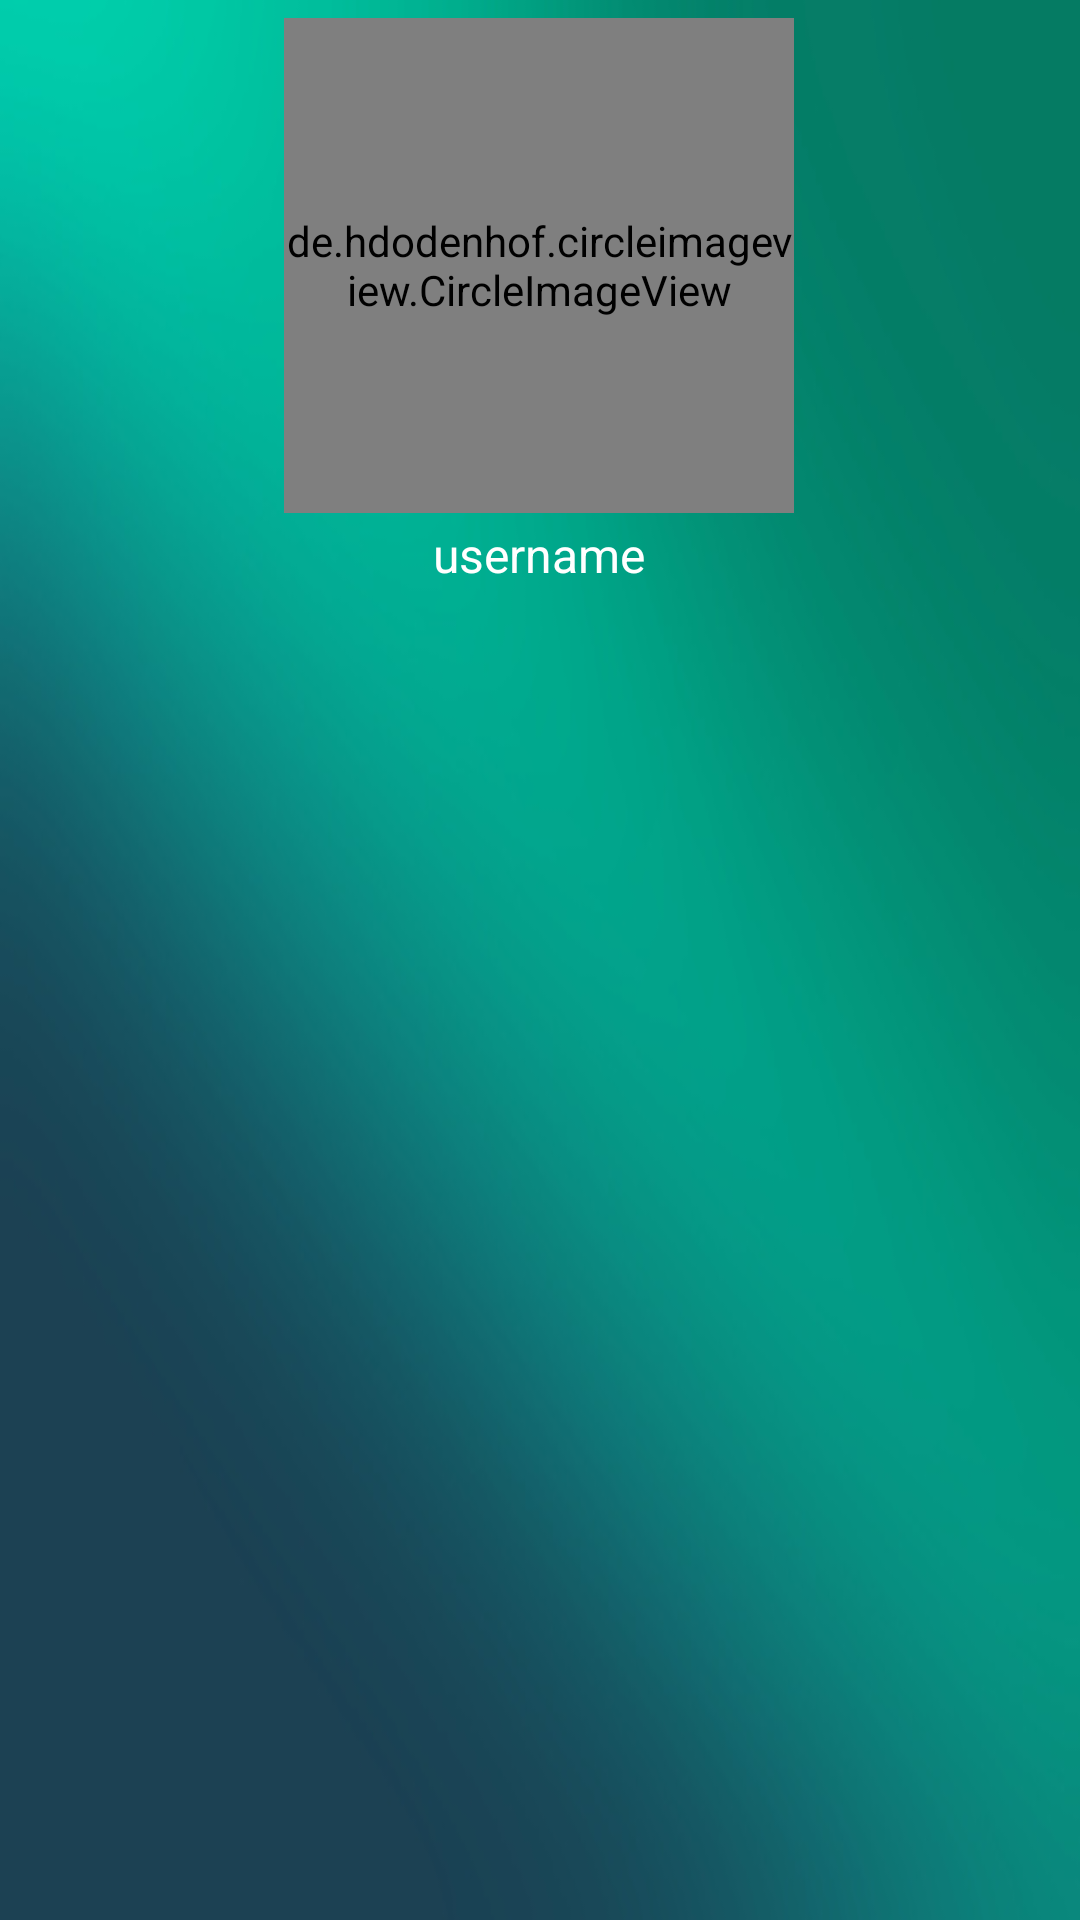

Reconstruct the res/layout file that produces this screen, plus the resources it refers to.
<!-- AndroidManifest.xml: application theme AppTheme -->
<!-- res/layout/navigation_header.xml -->
<?xml version="1.0" encoding="utf-8"?>
<android.support.constraint.ConstraintLayout xmlns:android="http://schemas.android.com/apk/res/android"
    xmlns:app="http://schemas.android.com/apk/res-auto"
    xmlns:tools="http://schemas.android.com/tools"
    android:layout_width="match_parent"
    android:layout_height="200dp"
    android:background="@drawable/header">

    <de.hdodenhof.circleimageview.CircleImageView
        android:id="@+id/user_profile_image"
        android:layout_width="170dp"
        android:layout_height="165dp"
        android:layout_marginTop="6dp"
        android:src="@drawable/profile"
        app:civ_border_color="@color/colorPrimaryDark"
        app:civ_border_width="2dp"
        app:layout_constraintEnd_toEndOf="parent"
        app:layout_constraintHorizontal_bias="0.498"
        app:layout_constraintStart_toStartOf="parent"
        app:layout_constraintTop_toTopOf="parent" />

    <TextView
        android:id="@+id/user_name"
        android:layout_width="wrap_content"
        android:layout_height="wrap_content"
        android:layout_marginEnd="8dp"
        android:layout_marginStart="8dp"
        android:layout_marginTop="3dp"
        android:text="username"
        android:textColor="@android:color/background_light"
        android:textSize="16sp"
        app:layout_constraintEnd_toEndOf="@+id/user_profile_image"
        app:layout_constraintStart_toStartOf="@+id/user_profile_image"
        app:layout_constraintTop_toBottomOf="@+id/user_profile_image" />

</android.support.constraint.ConstraintLayout>
<!-- resources referenced by this layout -->
<resources>
  <color name="colorPrimaryDark">#303f9f</color>
  <!-- drawable header: jpg bitmap (drawable-xxhdpi, 36722 bytes) -->
  <style name="AppTheme" parent="Theme.AppCompat.Light.NoActionBar">
          
          <item name="colorPrimary">@color/colorPrimary</item>
          <item name="colorPrimaryDark">@color/about_facebook_color</item>
          <item name="colorAccent">@color/colorAccent</item>
  
      </style>
  <color name="colorPrimary">#3f51b5</color>
  <color name="colorAccent">#ff4081</color>
</resources>
